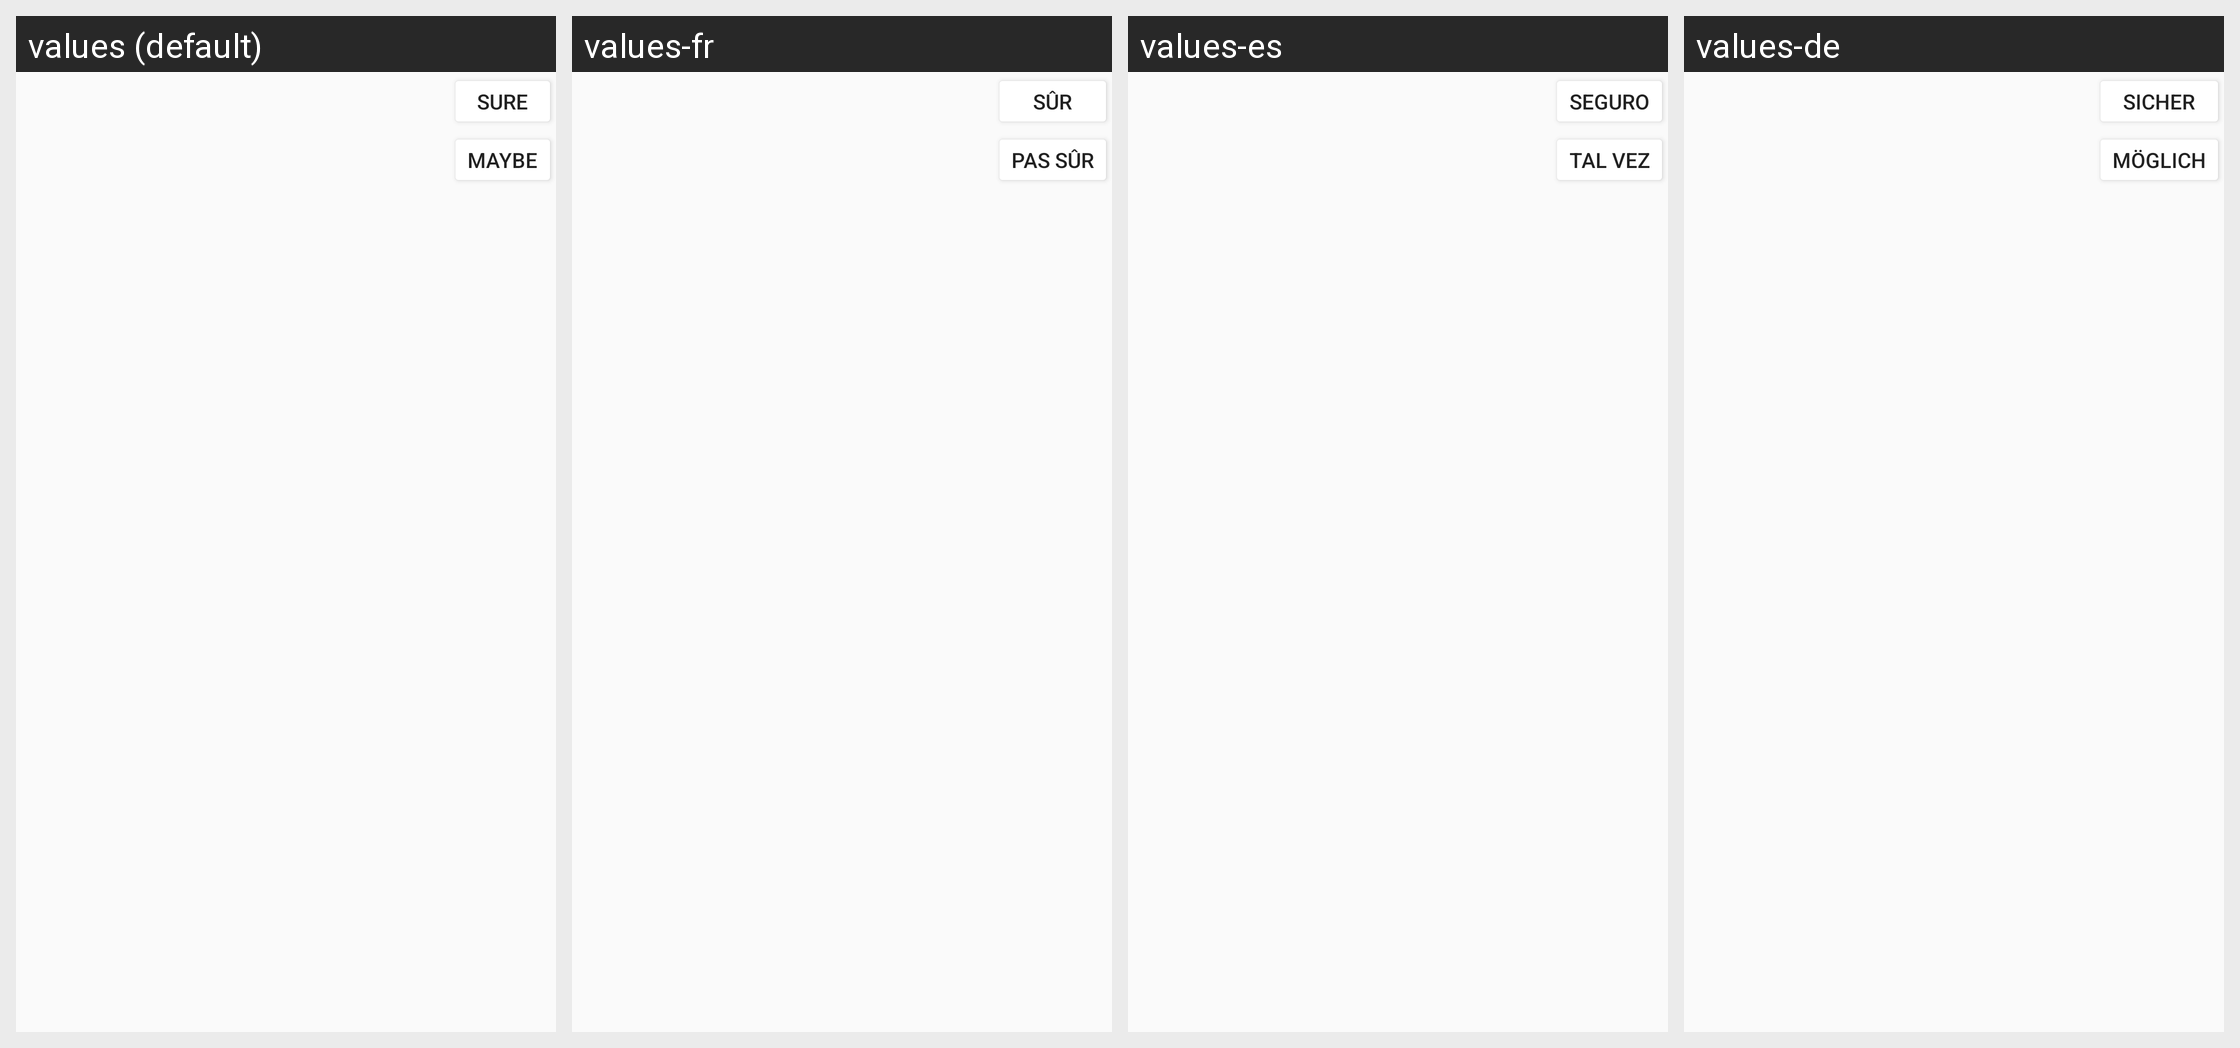

The Android screen above is rendered under several locales of the same app. Produce the string resources it draws, with the default and per-locale values.
Android screen res/layout/kanji_answer_block.xml rendered under 4 locales, left to right: values (default), values-fr, values-es, values-de. Device: Nexus 5 (rendered at 1080×1920; each locale shown at half size, 540×960, under a caption strip naming it); theme AppThemeLight.
Strings drawn on this screen, with the default value and each locale's value (text and hints the layout hard-codes, and strings that could not be matched under every locale, appear in the picture but are not listed):

sure
  values: Sure
  values-fr: Sûr
  values-es: Seguro
  values-de: Sicher

maybe
  values: Maybe
  values-fr: Pas sûr
  values-es: Tal vez
  values-de: Möglich
